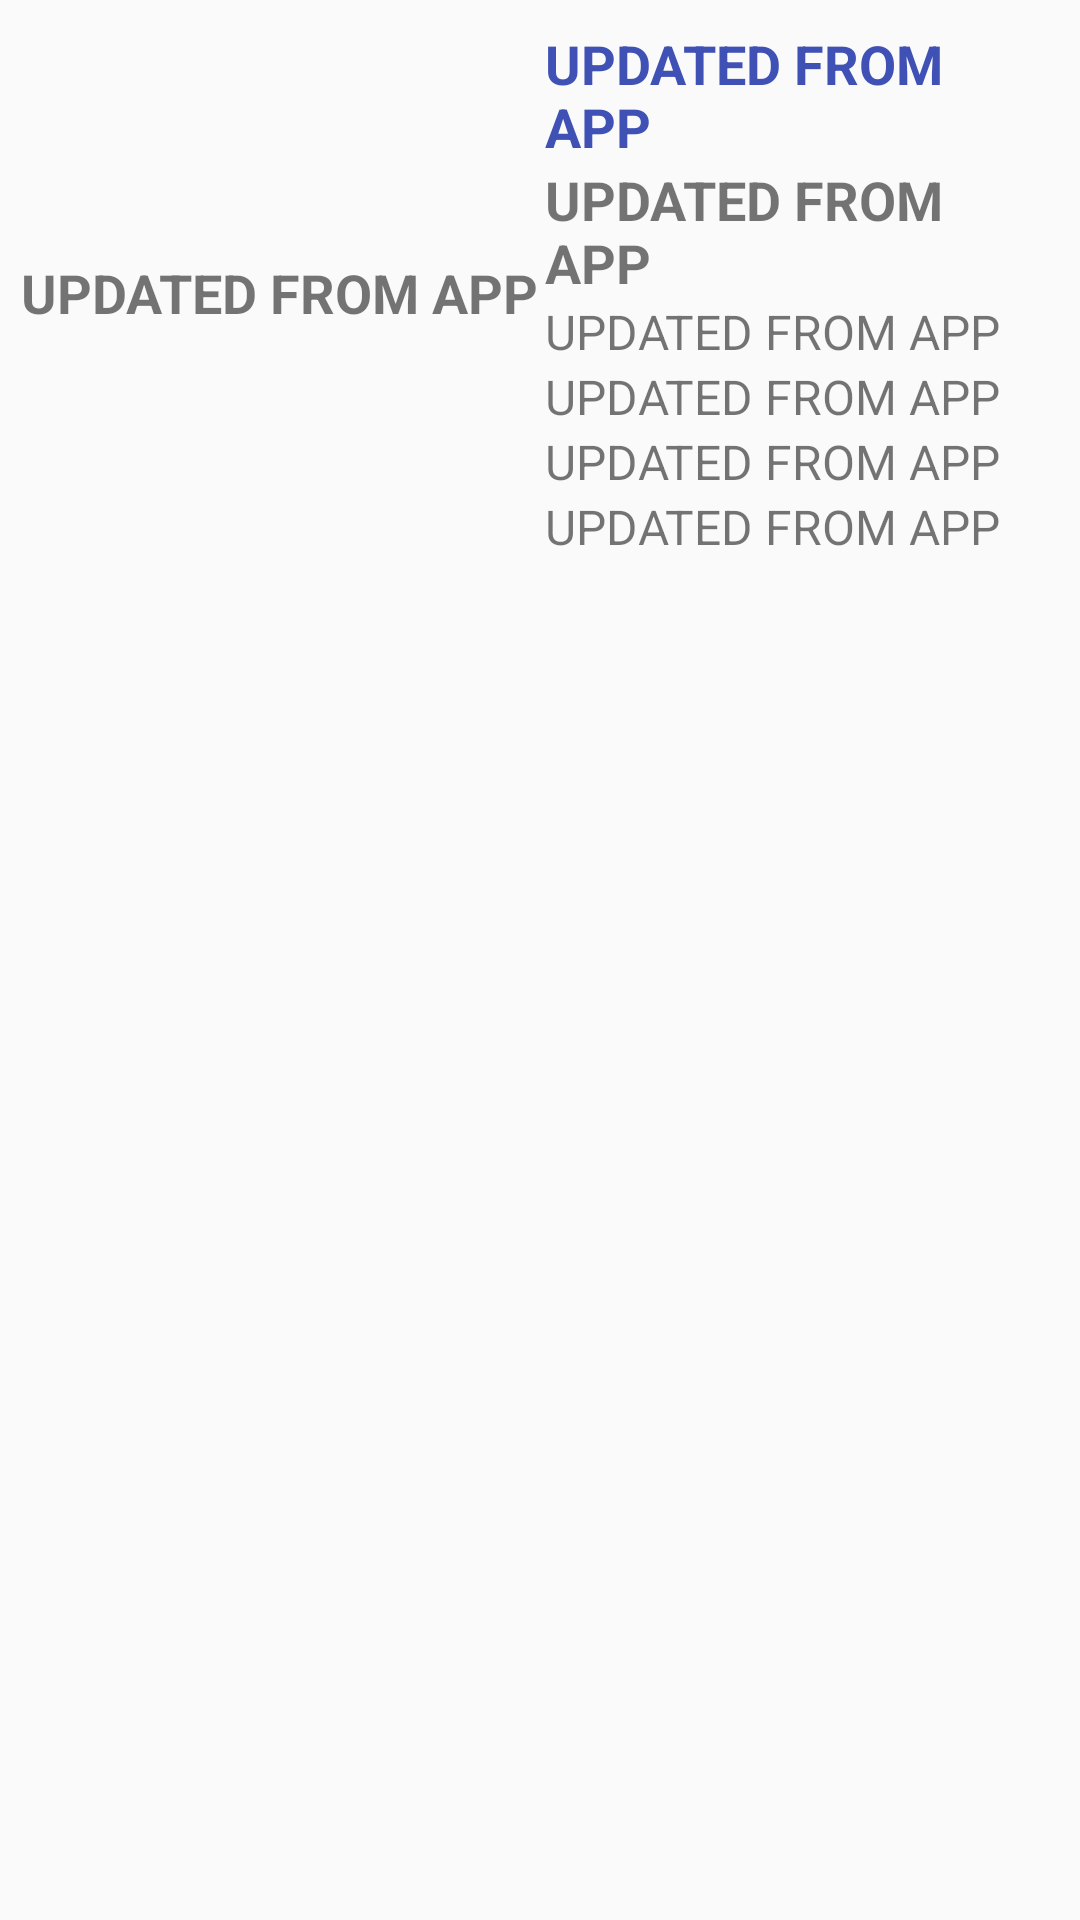

The Android layout XML behind this screen, and the referenced resources:
<!-- AndroidManifest.xml: application theme AppTheme -->
<!-- res/layout/multiple_search_item.xml -->
<?xml version="1.0" encoding="utf-8"?>
<RelativeLayout xmlns:android="http://schemas.android.com/apk/res/android"
    android:layout_width="match_parent"
    android:layout_height="match_parent">

    <LinearLayout
        android:id="@+id/linearLayout1"
        android:layout_width="wrap_content"
        android:layout_height="wrap_content"
        android:layout_alignParentLeft="true"
        android:layout_alignParentStart="true"
        android:layout_alignParentTop="true"
        android:layout_margin="@dimen/list_view_item_margin"
        android:gravity="center"
        android:orientation="horizontal">

        <TextView
            android:text="@string/testing"
            android:id="@+id/textPosition"
            android:layout_width="wrap_content"
            android:layout_height="wrap_content"
            android:gravity="left"
            android:textSize="@dimen/title_text"
            android:textStyle="bold" />

        <LinearLayout
            android:layout_width="wrap_content"
            android:layout_height="wrap_content"
            android:orientation="vertical"
            android:padding="2dp">

            <TextView
                android:text="@string/testing"
                android:id="@+id/textConsignmentId"
                android:layout_width="match_parent"
                android:layout_height="wrap_content"
                android:gravity="left"
                android:textColor="@color/colorPrimary"
                android:textSize="@dimen/title_text"
                android:textStyle="bold" />

            <TextView
                android:text="@string/testing"
                android:id="@+id/textCompany"
                android:layout_width="match_parent"
                android:layout_height="wrap_content"
                android:gravity="left"
                android:textSize="@dimen/title_text"
                android:textStyle="bold" />

            <TextView
                android:text="@string/testing"
                android:id="@+id/textName"
                android:layout_width="match_parent"
                android:layout_height="wrap_content"
                android:gravity="left"
                android:textSize="@dimen/subtitle_text" />

            <TextView
                android:text="@string/testing"
                android:id="@+id/textAmount"
                android:layout_width="match_parent"
                android:layout_height="wrap_content"
                android:gravity="left"
                android:textSize="@dimen/subtitle_text" />

            <TextView
                android:text="@string/testing"
                android:id="@+id/textMobileNo"
                android:layout_width="match_parent"
                android:layout_height="wrap_content"
                android:gravity="left"
                android:textSize="@dimen/subtitle_text" />

            <TextView
                android:text="@string/testing"
                android:id="@+id/textOrderTime"
                android:layout_width="match_parent"
                android:layout_height="wrap_content"
                android:gravity="left"
                android:textSize="@dimen/subtitle_text" />
        </LinearLayout>

    </LinearLayout>

    <LinearLayout
        android:id="@+id/linearLayout2"
        android:layout_width="wrap_content"
        android:layout_height="wrap_content"
        android:layout_alignBottom="@+id/linearLayout1"
        android:layout_alignParentEnd="true"
        android:layout_alignParentRight="true"
        android:layout_alignParentTop="true"
        android:layout_marginBottom="@dimen/list_view_item_margin"
        android:layout_marginRight="@dimen/list_view_item_margin"
        android:layout_marginTop="@dimen/list_view_item_margin"
        android:layout_toEndOf="@+id/linearLayout1"
        android:layout_toRightOf="@+id/linearLayout1"
        android:gravity="center"
        android:orientation="vertical"
        android:textColor="@color/status">

        <TextView
            android:text="@string/testing"
            android:id="@+id/textParcelStatus"
            android:layout_width="match_parent"
            android:layout_height="wrap_content"
            android:gravity="right"
            android:textSize="@dimen/subtitle_text" />

    </LinearLayout>
</RelativeLayout>
<!-- resources referenced by this layout -->
<resources>
  <color name="colorPrimary">#3F51B5</color>
  <color name="status">#666666</color>
  <dimen name="list_view_item_margin">7dp</dimen>
  <dimen name="subtitle_text">16sp</dimen>
  <dimen name="title_text">18sp</dimen>
  <string name="testing">UPDATED FROM APP</string>
  <style name="AppTheme" parent="Theme.AppCompat.Light.DarkActionBar">
          
          <item name="colorPrimary">@color/colorPrimary</item>
          <item name="colorPrimaryDark">@color/colorPrimaryDark</item>
          <item name="colorAccent">@color/colorAccent</item>
      </style>
  <color name="colorPrimaryDark">#303F9F</color>
  <color name="colorAccent">#FF4081</color>
</resources>
